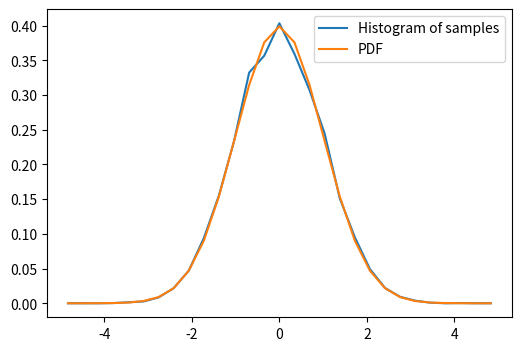

Recreate this plot in Python.
"""
=======================================
Normal distribution: histogram and PDF
=======================================

Explore the normal distribution: a histogram built from samples and the
PDF (probability density function).
"""

import numpy as np

# Sample from a normal distribution using numpy's random number generator
samples = np.random.normal(size=10000)

# Compute a histogram of the sample
bins = np.linspace(-5, 5, 30)
histogram, bins = np.histogram(samples, bins=bins, density=True)

bin_centers = 0.5 * (bins[1:] + bins[:-1])

# Compute the PDF on the bin centers from scipy distribution object
import scipy as sp

pdf = sp.stats.norm.pdf(bin_centers)

import matplotlib.pyplot as plt

plt.figure(figsize=(6, 4))
plt.plot(bin_centers, histogram, label="Histogram of samples")
plt.plot(bin_centers, pdf, label="PDF")
plt.legend()
plt.show()
